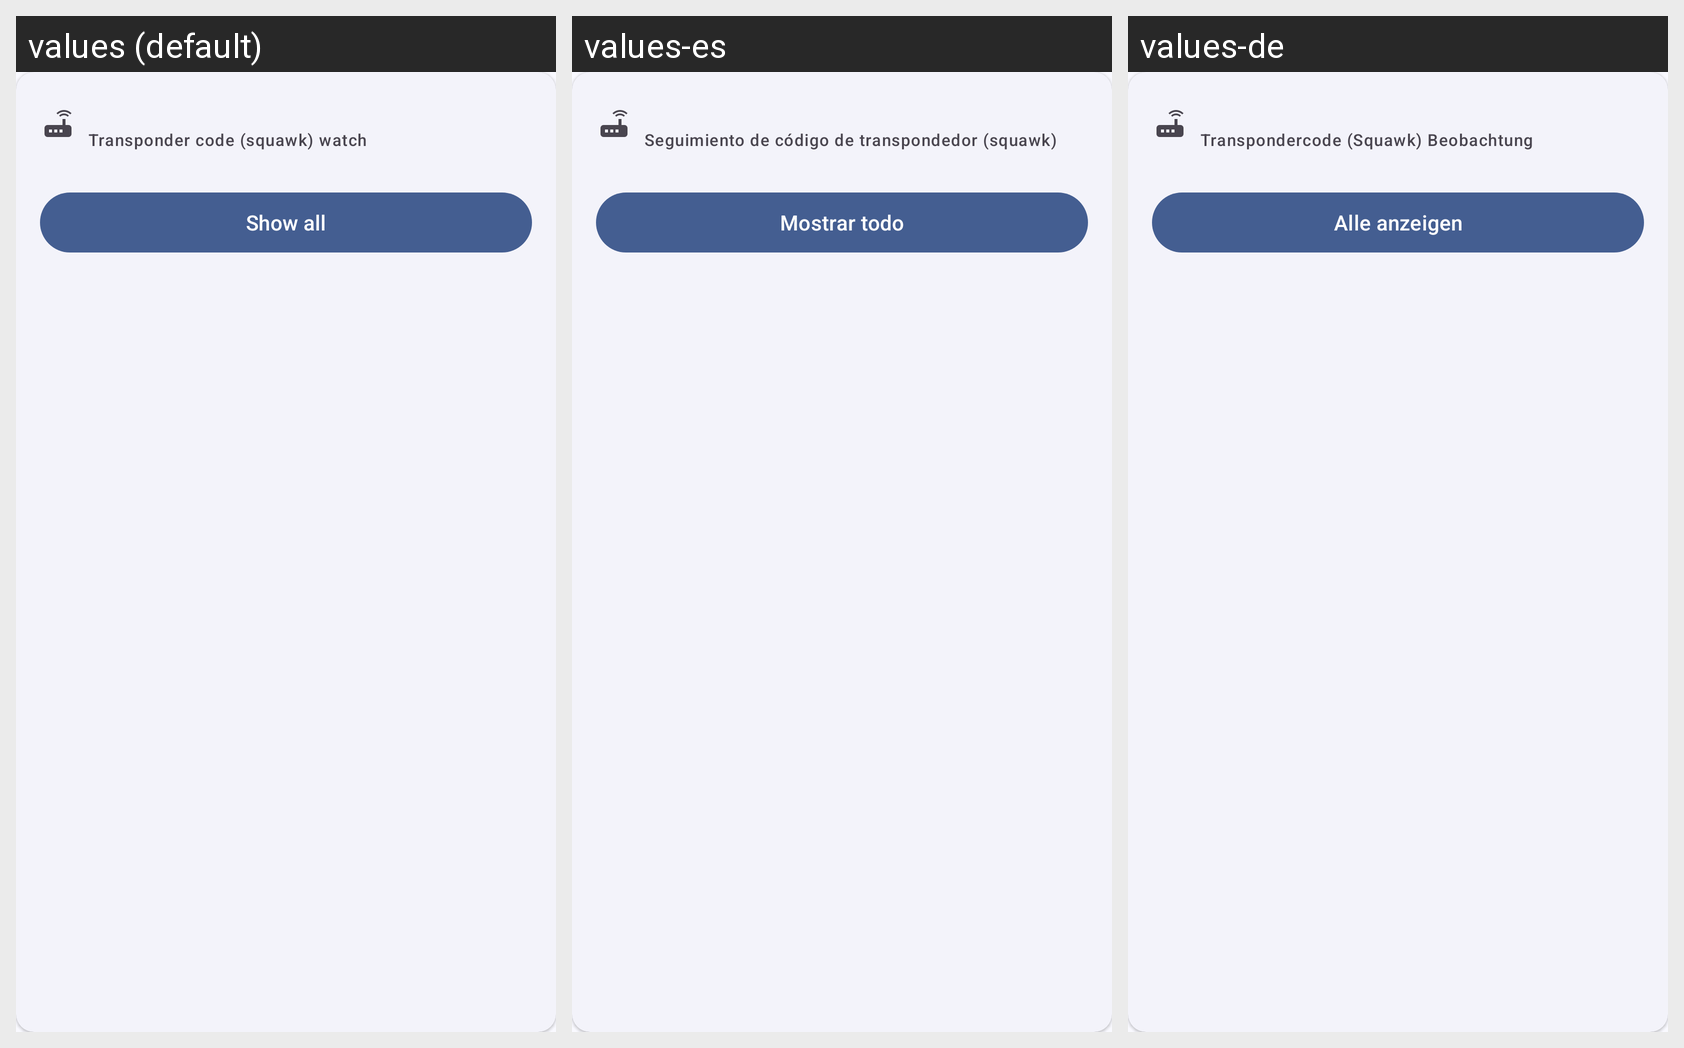

For this localized Android screen grid, give each drawn string resource with its value in every locale shown.
Android screen res/layout/watchlist_list_multi_item.xml rendered under 3 locales, left to right: values (default), values-es, values-de. Device: Nexus 5 (rendered at 1080×1920; each locale shown at half size, 540×960, under a caption strip naming it); theme AppTheme.
Other locales in the repository, not shown: values-fr, values-it, values-ru.
Strings drawn on this screen, with the default value and each locale's value (text and hints the layout hard-codes, and strings that could not be matched under every locale, appear in the picture but are not listed):

watch_list_item_squawk_subtitle
  values: Transponder code (squawk) watch
  values-es: Seguimiento de código de transpondedor (squawk)
  values-de: Transpondercode (Squawk) Beobachtung

watch_list_show_all_action
  values: Show all
  values-es: Mostrar todo
  values-de: Alle anzeigen
